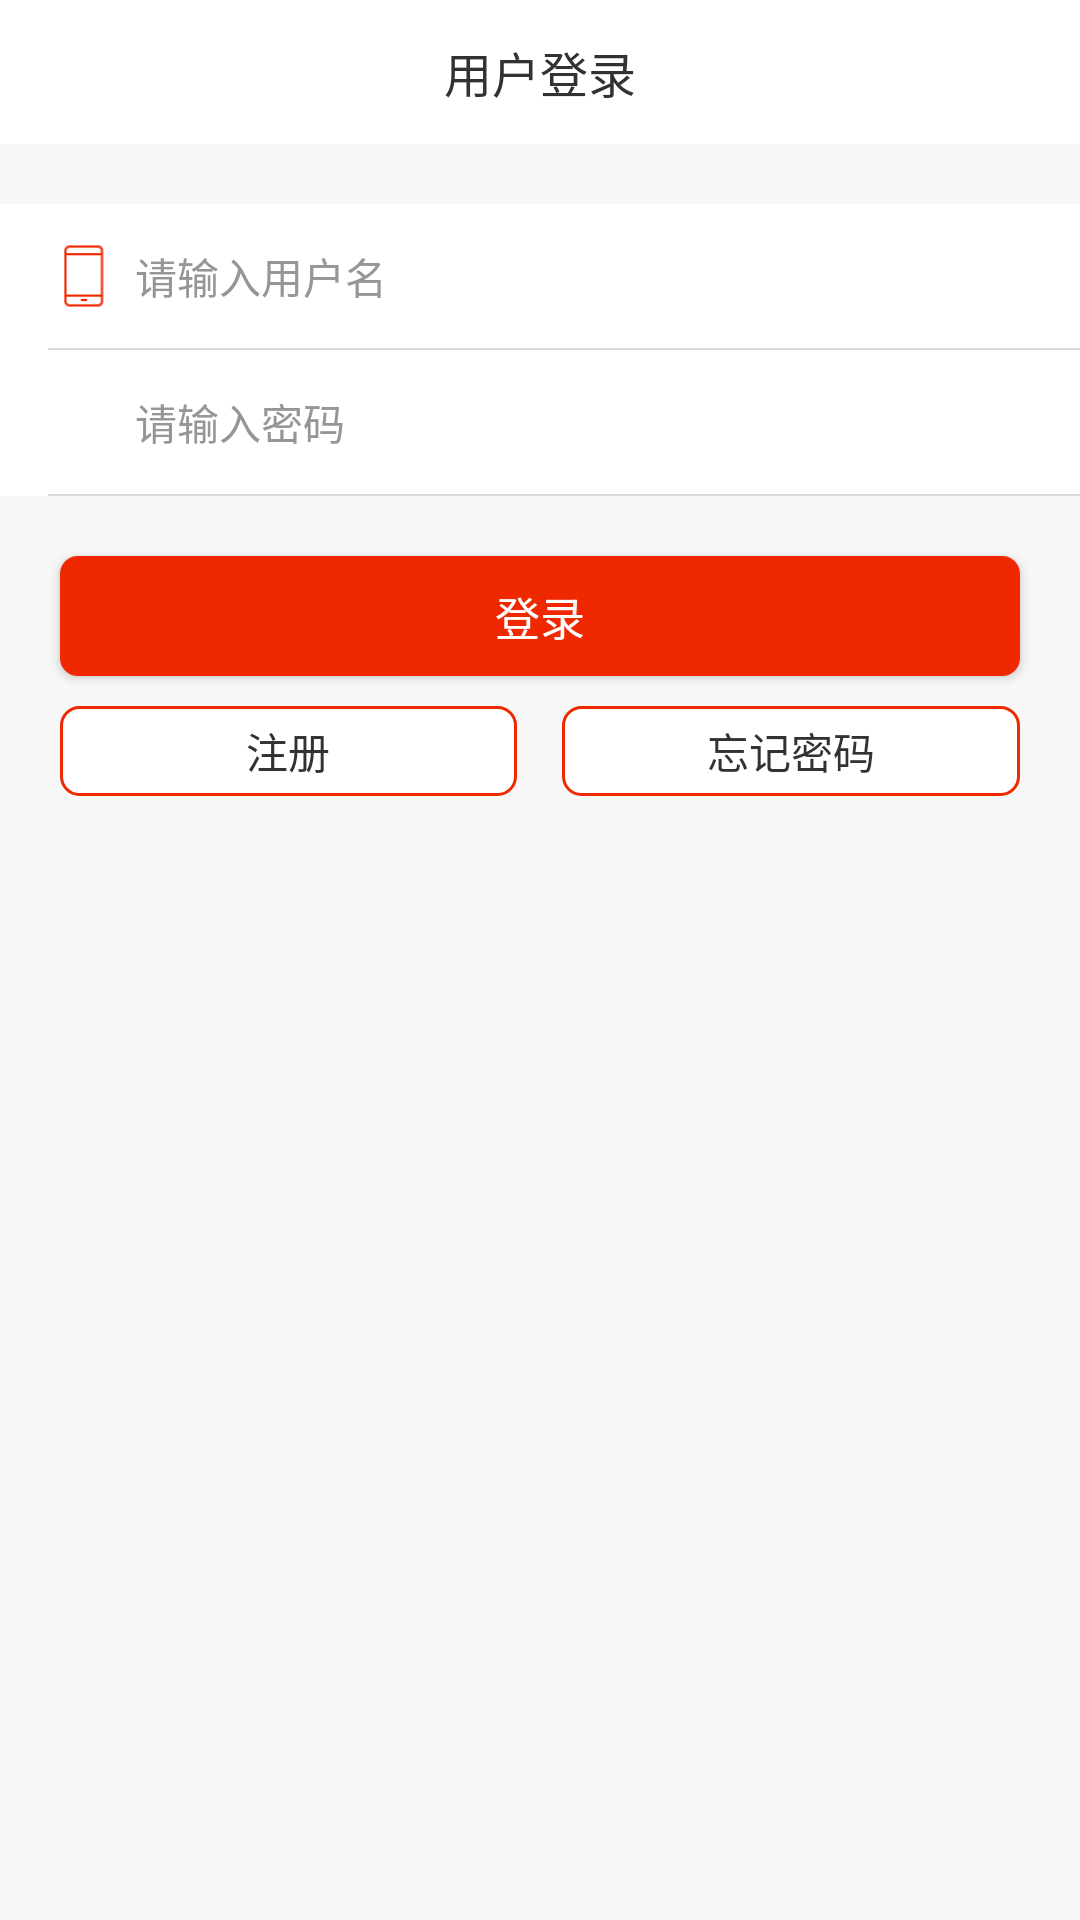

This screen was rendered from an Android layout file. Write that file and the resources it references.
<!-- AndroidManifest.xml: application theme AppTheme -->
<!-- res/layout/act_login.xml -->
<?xml version="1.0" encoding="utf-8"?>
<LinearLayout xmlns:android="http://schemas.android.com/apk/res/android"
    android:layout_width="match_parent"
    android:layout_height="match_parent"
    android:background="@color/grag_by"
    android:orientation="vertical">


    <RelativeLayout
        android:layout_width="match_parent"
        android:layout_height="@dimen/common_title_height"
        android:layout_marginBottom="@dimen/dp_20"
        android:background="@color/white"
        android:orientation="horizontal">

        <ImageButton
            android:id="@+id/ibtn_back"
            android:layout_width="20dp"
            android:layout_height="20dp"
            android:layout_centerVertical="true"
            android:layout_marginLeft="@dimen/dp_20"
            android:background="@null"
            android:src="@mipmap/ic_left_back" />

        <TextView
            android:layout_width="wrap_content"
            android:layout_height="wrap_content"
            android:layout_centerInParent="true"
            android:layout_centerVertical="true"
            android:text="@string/user_login"
            android:textColor="@color/text_black"
            android:textSize="@dimen/text_size_16" />


    </RelativeLayout>


    <LinearLayout
        android:layout_width="match_parent"
        android:layout_height="wrap_content"
        android:background="@color/white"
        android:orientation="vertical">

        <LinearLayout
            android:layout_width="match_parent"
            android:layout_height="@dimen/common_title_height"
            android:orientation="horizontal">

            <ImageView
                android:layout_width="@dimen/dp_24"
                android:layout_height="@dimen/dp_24"
                android:layout_gravity="center_vertical"
                android:layout_marginLeft="@dimen/activity_horizontal_margin"
                android:layout_marginStart="@dimen/activity_horizontal_margin"
                android:src="@mipmap/ic_phone" />

            <EditText
                android:id="@+id/edit_user"
                android:layout_width="match_parent"
                android:layout_height="match_parent"
                android:background="@null"
                android:hint="@string/input_phone"
                android:padding="@dimen/dp_5"
                android:textColorHint="@color/text_gray"
                android:textSize="@dimen/dp_14" />
        </LinearLayout>

        <View
            android:layout_width="match_parent"
            android:layout_height="0.5dp"
            android:layout_marginLeft="@dimen/activity_horizontal_margin"
            android:layout_marginStart="@dimen/activity_horizontal_margin"
            android:background="@color/by_gray" />


        <LinearLayout
            android:layout_width="match_parent"
            android:layout_height="@dimen/common_title_height"
            android:orientation="horizontal">

            <ImageView
                android:layout_width="@dimen/dp_24"
                android:layout_height="@dimen/dp_24"
                android:layout_gravity="center_vertical"
                android:layout_marginLeft="@dimen/activity_horizontal_margin"
                android:layout_marginStart="@dimen/activity_horizontal_margin"
                android:src="@mipmap/ic_pwd" />

            <EditText
                android:id="@+id/edit_pwd"
                android:layout_width="match_parent"
                android:layout_height="match_parent"
                android:background="@null"
                android:hint="@string/input_pwd"
                android:inputType="textPassword"
                android:padding="@dimen/dp_5"
                android:textColorHint="@color/text_gray"
                android:textSize="@dimen/dp_14" />
        </LinearLayout>


        <View
            android:layout_width="match_parent"
            android:layout_height="0.5dp"
            android:layout_marginLeft="@dimen/activity_horizontal_margin"
            android:layout_marginStart="@dimen/activity_horizontal_margin"
            android:background="@color/by_gray" />

    </LinearLayout>

    <Button
        android:id="@+id/btn_login"
        android:layout_width="match_parent"
        android:layout_height="40dp"
        android:layout_marginLeft="@dimen/dp_20"
        android:layout_marginRight="@dimen/dp_20"
        android:layout_marginTop="@dimen/dp_20"
        android:background="@drawable/btn_login"
        android:text="@string/login"
        android:textColor="@color/white"
        android:textSize="@dimen/dp_15" />

    <LinearLayout
        android:layout_width="match_parent"
        android:layout_height="30dp"
        android:layout_marginLeft="@dimen/dp_20"
        android:layout_marginRight="@dimen/dp_20"
        android:layout_marginTop="@dimen/dp_10"
        android:orientation="horizontal">

        <TextView
            android:id="@+id/tv_register"
            android:layout_width="@dimen/preview_view_height"
            android:layout_height="match_parent"
            android:layout_weight="1"
            android:background="@drawable/bg_circle_orign"
            android:gravity="center"
            android:text="@string/register"
            android:textColor="@color/text_black" />

        <TextView
            android:id="@+id/tv_forget_pwd"
            android:layout_width="@dimen/preview_view_height"
            android:layout_height="match_parent"
            android:layout_marginLeft="@dimen/dp_15"
            android:layout_weight="1"
            android:background="@drawable/bg_circle_orign"
            android:gravity="center"
            android:text="@string/forget_pwd"
            android:textColor="@color/text_black" />
    </LinearLayout>

</LinearLayout>
<!-- resources referenced by this layout -->
<resources>
  <color name="by_gray">#DADADA</color>
  <color name="grag_by">#F7F7F7</color>
  <color name="text_black">#323232</color>
  <color name="text_gray">#969696</color>
  <color name="white">#ffffff</color>
  <dimen name="activity_horizontal_margin">16dp</dimen>
  <dimen name="common_title_height">48dp</dimen>
  <dimen name="dp_10">10dp</dimen>
  <dimen name="dp_14">14dp</dimen>
  <dimen name="dp_15">15dp</dimen>
  <dimen name="dp_20">20dp</dimen>
  <dimen name="dp_24">24dp</dimen>
  <dimen name="dp_5">5dp</dimen>
  <dimen name="preview_view_height">62dp</dimen>
  <dimen name="text_size_16">16sp</dimen>
  <!-- drawable bg_circle_orign (drawable) -->
  <?xml version="1.0" encoding="utf-8"?>
  <shape xmlns:android="http://schemas.android.com/apk/res/android"
      android:shape="rectangle">
      <solid android:color="@color/white" />
      <corners android:radius="6dp"/>
      <stroke
          android:width="1dp"
          android:color="@color/orange_ll" />
  
  </shape>
  <!-- drawable btn_login (drawable) -->
  <?xml version="1.0" encoding="utf-8"?>
  <shape xmlns:android="http://schemas.android.com/apk/res/android"
      android:shape="rectangle">
  <corners android:radius="6dp"/>
      <solid android:color="@color/orange_ll"/>
  </shape>
  <!-- mipmap ic_phone: png bitmap (mipmap-hdpi, 425 bytes) -->
  <string name="forget_pwd">忘记密码</string>
  <string name="input_phone">请输入用户名</string>
  <string name="input_pwd">请输入密码</string>
  <string name="login">登录</string>
  <string name="register">注册</string>
  <string name="user_login">用户登录</string>
  <style name="AppTheme" parent="Theme.AppCompat.Light.NoActionBar">
          
          <item name="colorPrimary">@color/colorPrimary</item>
          <item name="colorPrimaryDark">@color/colorPrimaryDark</item>
          <item name="colorAccent">@color/colorAccent</item>
      </style>
  <color name="orange_ll">#F02800</color>
  <color name="colorPrimary">#3F51B5</color>
  <color name="colorPrimaryDark">#303F9F</color>
  <color name="colorAccent">#FF4081</color>
</resources>
